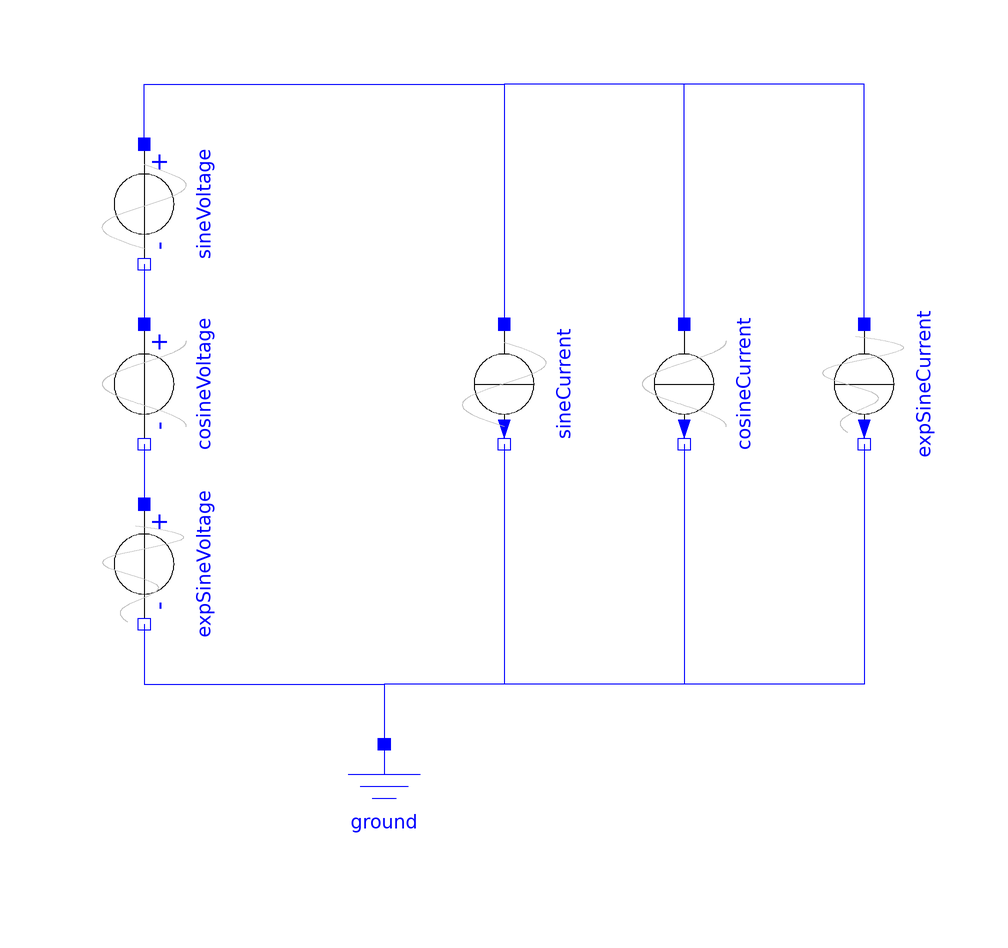

This picture is the connection diagram that the Modelica source below describes through its graphical annotations.

model Issue3035 "Conversion test for #3035"
        extends Modelica.Icons.Example;
        Modelica.Blocks.Sources.Clock clock(
          offset=-0.5,
          startTime=0.5);
        Modelica.Electrical.Analog.Basic.Ground ground annotation (Placement(transformation(extent={{-10,-80},{10,-60}})));
        Modelica.Electrical.Analog.Sources.SineVoltage sineVoltage(
          V=1,
          phase=0,
          freqHz=1,
          offset=0,
          startTime=0.1) annotation (Placement(transformation(extent={{-10,-10},{10,10}}, rotation=270, origin={-40,30})));
        Modelica.Electrical.Analog.Sources.CosineVoltage cosineVoltage(
          V=1,
          phase=0,
          freqHz=1,
          offset=0,
          startTime=0.1) annotation (Placement(transformation(extent={{-10,-10},{10,10}}, rotation=270, origin={-40,0})));
        Modelica.Electrical.Analog.Sources.ExpSineVoltage expSineVoltage(
          V=1,
          freqHz=1,
          phase=0,
          damping=1,
          offset=0,
          startTime=0.1) annotation (Placement(transformation(extent={{-10,-10},{10,10}}, rotation=270, origin={-40,-30})));
        Modelica.Electrical.Analog.Sources.SineCurrent sineCurrent(
          I=1,
          phase=0,
          freqHz=1,
          offset=0,
          startTime=0.2) annotation (Placement(transformation(extent={{-10,-10},{10,10}}, rotation=270, origin={20,0})));
        Modelica.Electrical.Analog.Sources.CosineCurrent cosineCurrent(
          I=1,
          phase=0,
          freqHz=1,
          offset=0,
          startTime=0.2) annotation (Placement(transformation(extent={{-10,-10},{10,10}}, rotation=270, origin={50,0})));
        Modelica.Electrical.Analog.Sources.ExpSineCurrent expSineCurrent(
          I=1,
          freqHz=1,
          phase=0,
          damping=1,
          offset=0,
          startTime=0.2) annotation (Placement(transformation(extent={{-10,-10},{10,10}}, rotation=270, origin={80,0})));
      equation
        connect(sineVoltage.p, sineCurrent.p) annotation (Line(points={{-40,40},{-40,50},{20,50},{20,10}}, color={0,0,255}));
        connect(cosineCurrent.p, sineCurrent.p) annotation (Line(points={{50,10},{50,50},{20,50},{20,10}}, color={0,0,255}));
        connect(expSineCurrent.p, sineCurrent.p) annotation (Line(points={{80,10},{80,50},{20,50},{20,10}}, color={0,0,255}));
        connect(sineVoltage.n, cosineVoltage.p) annotation (Line(points={{-40,20},{-40,10}}, color={0,0,255}));
        connect(cosineVoltage.n, expSineVoltage.p) annotation (Line(points={{-40,-10},{-40,-20}}, color={0,0,255}));
        connect(expSineVoltage.n, ground.p) annotation (Line(points={{-40,-40},{-40,-50},{0,-50},{0,-60}}, color={0,0,255}));
        connect(sineCurrent.n, ground.p) annotation (Line(points={{20,-10},{20,-50},{0,-50},{0,-60}}, color={0,0,255}));
        connect(cosineCurrent.n, ground.p) annotation (Line(points={{50,-10},{50,-50},{0,-50},{0,-60}}, color={0,0,255}));
        connect(expSineCurrent.n, ground.p) annotation (Line(points={{80,-10},{80,-50},{0,-50},{0,-60}}, color={0,0,255}));
      annotation(experiment(StopTime=1, Tolerance=1e-06), Documentation(info="<html>
<p>
Conversion test for <a href=\"https://github.com/modelica/ModelicaStandardLibrary/issues/3035\">#3035</a>.
</p>
</html>"));
      end Issue3035;